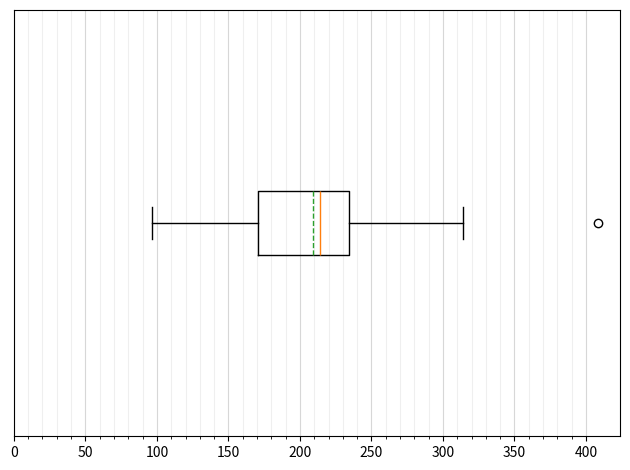

Python code for this plot:
import numpy as np
from pprint import PrettyPrinter
import matplotlib.pyplot as plt
import statistics as stats

# =============================================================================
# --------------------AIRCRAFT ONLY DATA---------------------------------------
# =============================================================================

air_only = np.array([   ('Albania', 0.016983942252075473),
                        ('Algeria', 0.01131720344217956),
                        ('Armenia', 0.011897911658582314),
                        ('Austria', 0.04614698459652412),
                        ('Azerbaijan', 0.007169303085120826),
                        ('Belarus', 0.017911954628715893),
                        ('Belgium', 0.06118201856957153),
                        ('Bosnia and Herzegovina', 0.02253928341419941),
                        ('Bulgaria', 0.017643339531504987),
                        ('Croatia', 0.022764045956120083),
                        ('Cyprus', 0.01494664994497148),
                        ('Czechia', 0.03950648480762806),
                        ('Denmark', 0.018840597183654814),
                        ('Egypt', 0.015099162147158668),
                        ('Estonia', 0.006444946138157657),
                        ('Faroes', 0.0007712657988211191),
                        ('Finland', 0.004504321284364849),
                        ('France', 0.023462016227253912),
                        ('Georgia', 0.012329857708175993),
                        ('Germany', 0.04498971365089891),
                        ('Greece', 0.013020614830797814),
                        ('Hungary', 0.02896243913021693),
                        ('Iceland', 0.0007494442663665745),
                        ('Iran', 0.011524566499320075),
                        ('Iraq', 0.013002922178918927),
                        ('Ireland', 0.018018753944536246),
                        ('Israel', 0.022236412529584776),
                        ('Italy', 0.028418823614659403),
                        ('Jordan', 0.015832381972544104),
                        ('Kazakhstan', 0.006228152567788367),
                        ('Latvia', 0.01083218832008448),
                        ('Lebanon', 0.022954587754992067),
                        ('Libya', 0.013009893378826569),
                        ('Lithuania', 0.0169400628281445),
                        ('Luxembourg', 0.04794120788574219),
                        ('Moldova', 0.017666201656888026),
                        ('Montenegro', 0.016573120355673137),
                        ('Morocco', 0.00658717717195607),
                        ('Netherlands', 0.050802686513159424),
                        ('North Macedonia', 0.014824482726663908),
                        ('Norway', 0.0028333995241439703),
                        ('Palestine', 0.0184506257966389),
                        ('Poland', 0.024082320380873955),
                        ('Portugal', 0.00592583891219008),
                        ('Romania', 0.02460929195622396),
                        ('Russian Federation', 0.009579638002147397),
                        ('Saudi Arabia', 0.01273163754571137),
                        ('Serbia', 0.01697693253415587),
                        ('Slovakia', 0.030466785108720546),
                        ('Slovenia', 0.03369978616660528),
                        ('Spain', 0.009664108552136551),
                        ('Sweden', 0.006086644020898871),
                        ('Switzerland', 0.05094398339299193),
                        ('Syria', 0.016041674949130093),
                        ('Tunisia', 0.012603050864594487),
                        ('Turkey', 0.016101938949025594),
                        ('Ukraine', 0.015756099875665612),
                        ('United Kingdom', 0.0131140020855781)])

# =============================================================================
# --------------------BASE (AIRCRAFT OFF) DATA---------------------------------
# =============================================================================

air_off = np.array([    ('Albania', 11.008944668602071),
                        ('Algeria', 14.930076929727152),
                        ('Armenia', 14.740608803667834),
                        ('Austria', 13.177808006478951),
                        ('Azerbaijan', 13.32066347202923),
                        ('Belarus', 10.015280409696775),
                        ('Belgium', 16.68678694911664),
                        ('Bosnia and Herzegovina', 12.678053735542365),
                        ('Bulgaria', 14.462254645967326),
                        ('Croatia', 12.562519210492757),
                        ('Cyprus', 11.902864244249132),
                        ('Czechia', 12.279647445926866),
                        ('Denmark', 11.336396399155072),
                        ('Egypt', 11.605025336855935),
                        ('Estonia', 4.8865488450195045),
                        ('Faroes', 2.9083940729044544),
                        ('Finland', 3.6048977839139313),
                        ('France', 8.839960348355381),
                        ('Georgia', 12.419476449485575),
                        ('Germany', 13.772541954422007),
                        ('Greece', 12.602572485575083),
                        ('Hungary', 12.990101649960277),
                        ('Iceland', 2.2788192383448966),
                        ('Iran', 13.55300071585676),
                        ('Iraq', 18.284062011908595),
                        ('Ireland', 6.6323885118407215),
                        ('Israel', 17.21457181474575),
                        ('Italy', 11.104273862607842),
                        ('Jordan', 15.04423410718172),
                        ('Kazakhstan', 7.1351550089912985),
                        ('Latvia', 7.010328709070831),
                        ('Lebanon', 14.90570084689268),
                        ('Libya', 11.581302448175517),
                        ('Lithuania', 9.220544362599336),
                        ('Luxembourg', 12.760970342726935),
                        ('Moldova', 12.164789450810783),
                        ('Montenegro', 10.114563590017289),
                        ('Morocco', 10.696468913200567),
                        ('Netherlands', 15.943509748008942),
                        ('North Macedonia', 12.372539650494058),
                        ('Norway', 2.663965067777264),
                        ('Palestine', 20.49204278304136),
                        ('Poland', 11.392485377562268),
                        ('Portugal', 9.74195097694564),
                        ('Romania', 14.116451682046048),
                        ('Russian Federation', 7.772631847375137),
                        ('Saudi Arabia', 13.037347611822108),
                        ('Serbia', 13.706291125601055),
                        ('Slovakia', 13.12847449085983),
                        ('Slovenia', 14.69848927565308),
                        ('Spain', 7.354455637889519),
                        ('Sweden', 3.795035635174618),
                        ('Switzerland', 11.707395640985533),
                        ('Syria', 15.671058390553045),
                        ('Tunisia', 12.816494804332333),
                        ('Turkey', 11.877179809908142),
                        ('Ukraine', 11.131591976841891),
                        ('United Kingdom', 7.08611583824779)])

# SUMMER DIFFERENCE:

summer =    [   ('Albania', 11.008944668602071),
    #('Algeria', 14.930076929727152), africa
    #('Armenia', 14.740608803667834), asia
    ('Austria', 13.177808006478951),
    #('Azerbaijan', 13.32066347202923), asia
    ('Belarus', 10.015280409696775),
    #('Belgium', 16.68678694911664),
    ('Bosnia and Herzegovina', 12.678053735542365),
    ('Bulgaria', 14.462254645967326),
    ('Croatia', 12.562519210492757),
    ('Cyprus', 11.902864244249132),
    ('Czechia', 12.279647445926866),
    #('Denmark', 11.336396399155072),
    #('Egypt', 11.605025336855935), africa
    ('Estonia', 4.8865488450195045),
    #('Faroes', 2.9083940729044544),
    #('Finland', 3.6048977839139313),
    #('France', 8.839960348355381), western europe
    #('Georgia', 12.419476449485575), middle east
    ('Germany', 13.772541954422007),
    ('Greece', 12.602572485575083),
    #('Hungary', 12.990101649960277),
    #('Iceland', 2.2788192383448966),
    #('Iran', 13.55300071585676), middle east
    #('Iraq', 18.284062011908595), middle east
    #('Ireland', 6.6323885118407215),
    #('Israel', 17.21457181474575),
    #('Italy', 11.104273862607842),
    #('Jordan', 15.04423410718172),
    #('Kazakhstan', 7.1351550089912985),
    ('Latvia', 7.010328709070831),
    #('Lebanon', 14.90570084689268), middle east
    #('Libya', 11.581302448175517), africa
    ('Lithuania', 9.220544362599336),
    #('Luxembourg', 12.760970342726935), large error
    ('Moldova', 12.164789450810783),
    ('Montenegro', 10.114563590017289),
    #('Morocco', 10.696468913200567), africa
    #('Netherlands', 15.943509748008942),
    ('North Macedonia', 12.372539650494058),
    #('Norway', 2.663965067777264),
    #('Palestine', 20.49204278304136), large error
    ('Poland', 11.392485377562268),
    #('Portugal', 9.74195097694564), southern europe
    ('Romania', 14.116451682046048),
    ('Russian Federation', 7.772631847375137),
    #('Saudi Arabia', 13.037347611822108), middle east
    ('Serbia', 13.706291125601055),
    ('Slovakia', 13.12847449085983),
    ('Slovenia', 14.69848927565308),
    #('Spain', 7.354455637889519),
    #('Sweden', 3.795035635174618),
    ('Switzerland', 11.707395640985533),
    #('Syria', 15.671058390553045),
    #('Tunisia', 12.816494804332333), africa
    #('Turkey', 11.877179809908142), middle east
    ('Ukraine', 11.131591976841891),
    #('United Kingdom', 7.08611583824779)
    ]
summer = np.array(summer)

# WINTER DIFFERENCE:

winter = [   ('Albania', 18.550506668010833),
    #('Algeria', 7.695542349218552),
    #('Armenia', 17.684723389435824),
    ('Austria', 20.455824299421376),
    #('Azerbaijan', 20.688225627838957),
    ('Belarus', 24.9815413358632),
    #('Belgium', 28.372976581238955),
    ('Bosnia and Herzegovina', 23.328076687662588),
    ('Bulgaria', 24.841718575739904),
    ('Croatia', 24.405291981871837),
    ('Cyprus', 11.477403913225448),
    ('Czechia', 26.12465075180815),
    #('Denmark', 13.016131346939353),
    #('Egypt', 12.99962924775623),
    ('Estonia', 19.94596823553558),
    #('Faroes', 3.567276757400813),
    #('Finland', 14.254778759735661),
    #('France', 18.60233083269319),
    #('Georgia', 18.62420976806414),
    ('Germany', 24.574162176454685),
    ('Greece', 14.50629014870531),
    #('Hungary', 30.894349141681932),
    #('Iceland', 3.0680501070037485),
    #('Iran', 15.033270548242823),
    #('Iraq', 16.11264245521872),
    #('Ireland', 6.211406493770096),
    #('Israel', 14.881061271867726),
    #('Italy', 16.14226190316309),
    #('Jordan', 12.888194217850542),
    #('Kazakhstan', 13.087967451692725),
    ('Latvia', 22.001620557515437),
    #('Lebanon', 15.443608822409756),
    #('Libya', 10.26264483731209),
    ('Lithuania', 22.53747937573854),
    #('Luxembourg', 29.441737583705358),
    ('Moldova', 30.616103231180603),
    ('Montenegro', 16.577086467642413),
    #('Morocco', 8.384067488142868),
    #('Netherlands', 21.570651260350267),
    ('North Macedonia', 26.711767398941674),
    #('Norway', 4.5911571607848),
    #('Palestine', 15.781254674518602),
    ('Poland', 25.645194244206454),
    #('Portugal', 12.931799486933054),
    ('Romania', 30.605931954220612),
    ('Russian Federation', 18.151251655602536),
    #('Saudi Arabia', 11.924777733941763),
    ('Serbia', 30.352031314351454),
    ('Slovakia', 30.15309724863648),
    ('Slovenia', 26.625298682358753),
    #('Spain', 11.599115975550271),
    #('Sweden', 7.560629927910009),
    ('Switzerland', 17.91989550717018),
    #('Syria', 17.53650962726296),
    #('Tunisia', 10.198847787074614),
    #('Turkey', 20.952728089383566),
    ('Ukraine', 26.417495648154667),
    #('United Kingdom', 8.58195205640678)
    ]
winter = np.array(winter)

# =============================================================================

# Initialize arrays to store ratio and percentage
ratio_arr = []
perc_arr_named = []
perc_arr_val = []
tot = 0

# =============================================================================

# Calculate ratios and percentages
for i in range(len(winter)):
    if winter[i, 0] != summer[i, 0]:
        print('ERROR: ARRAY ELEMENTS (index = ' + str(i) +' ) NOT COHERENT')

    ratio = float(winter[i,1]) / float(summer[i,1])
    tot += ratio

    ratio_arr.append([winter[i, 0], ratio])
    perc_arr_named.append([winter[i, 0], round(ratio*100, 3)])
    perc_arr_val.append(ratio*100)

avg = tot / len(perc_arr_val) * 100
med = np.median(perc_arr_val)
stddev = stats.stdev(perc_arr_val)

# =============================================================================

# Print ratio array in a nice way
pp = PrettyPrinter(indent=4)
# pp.pprint(perc_arr_named)

# print('MEAN = ' + str(avg))
# print('MEDIAN = ' + str(med))
# print('SD = ' + str(stddev))

# ==============================================================================
split_low = []
split_upp = []
split_mid = []

named_low = []
named_mid = []
named_upp = []

data_mean = np.mean(perc_arr_val)
data_sd = stats.stdev(perc_arr_val)
sd_m = 2    #standard dev. multiplier

high_outliers = []
low_outliers = []

print('Outlier bounds: ' + str(round(data_mean - sd_m * data_sd,2)) + ', ' + str(round(data_mean + sd_m * data_sd,2)))

for i in range(len(perc_arr_val)):
    if perc_arr_val[i] < data_mean - sd_m * data_sd:
        split_low.append(perc_arr_val[i])
        named_low.append(perc_arr_named[i])

    elif data_mean - sd_m * data_sd <= perc_arr_val[i] <= data_mean + sd_m * data_sd:
        split_mid.append(perc_arr_val[i])
        named_mid.append(perc_arr_named[i])
    else:
        split_upp.append(perc_arr_val[i])
        named_upp.append(perc_arr_named[i])

# ========================================================================================

# Print outliers
print(named_low)
print(named_mid)
print(named_upp)

# =======================================================================================

# Stat data
main_mean = np.mean(perc_arr_val)
main_sd = stats.stdev(perc_arr_val)
main_median = stats.median(perc_arr_val)

print('TOTAL: MEAN = ' + str(round(main_mean,2)) + ' SD = ' + str(round(main_sd,2)) \
      + ' MEDIAN = ' + str(round(main_median,2)))

if len(split_low) > 2:
    low_mean = np.mean(split_low)
    low_sd = stats.stdev(split_low)
    print('LOW: MEAN = ' + str(round(low_mean,2)) + ' SD = ' + str(round(low_sd,2)))

mid_mean = np.mean(split_mid)
mid_sd = stats.stdev(split_mid)
print('MID: MEAN = ' + str(round(mid_mean,2)) + ' SD = ' + str(round(mid_sd,2)))

if len(split_upp) > 2:
    upp_mean = np.mean(split_upp)
    upp_sd = stats.stdev(split_upp)
    print('UPP: MEAN = ' + str(round(upp_mean,2)) + ' SD = ' + str(round(upp_sd)))

# =================================================================================

# Make boxplot

fig, axs = plt.subplots()

#data = [split_low, split_upp]
data = perc_arr_val

bp = axs.boxplot(data, vert=False, showmeans=True, meanline=True)

maxval = round(np.max(perc_arr_val))

major_ticks = np.arange(0, maxval, 50)
minor_ticks = np.arange(0, maxval, 10)
axs.set_xticks(major_ticks)
axs.set_xticks(minor_ticks, minor=True)

axs.grid(which='minor', alpha=0.2)
axs.grid(which='major', alpha=0.5)

axs.set_yticks([])

# plt.title('% Summer to winter aircraft-attributable PM2.5')

plt.tight_layout()
plt.show()